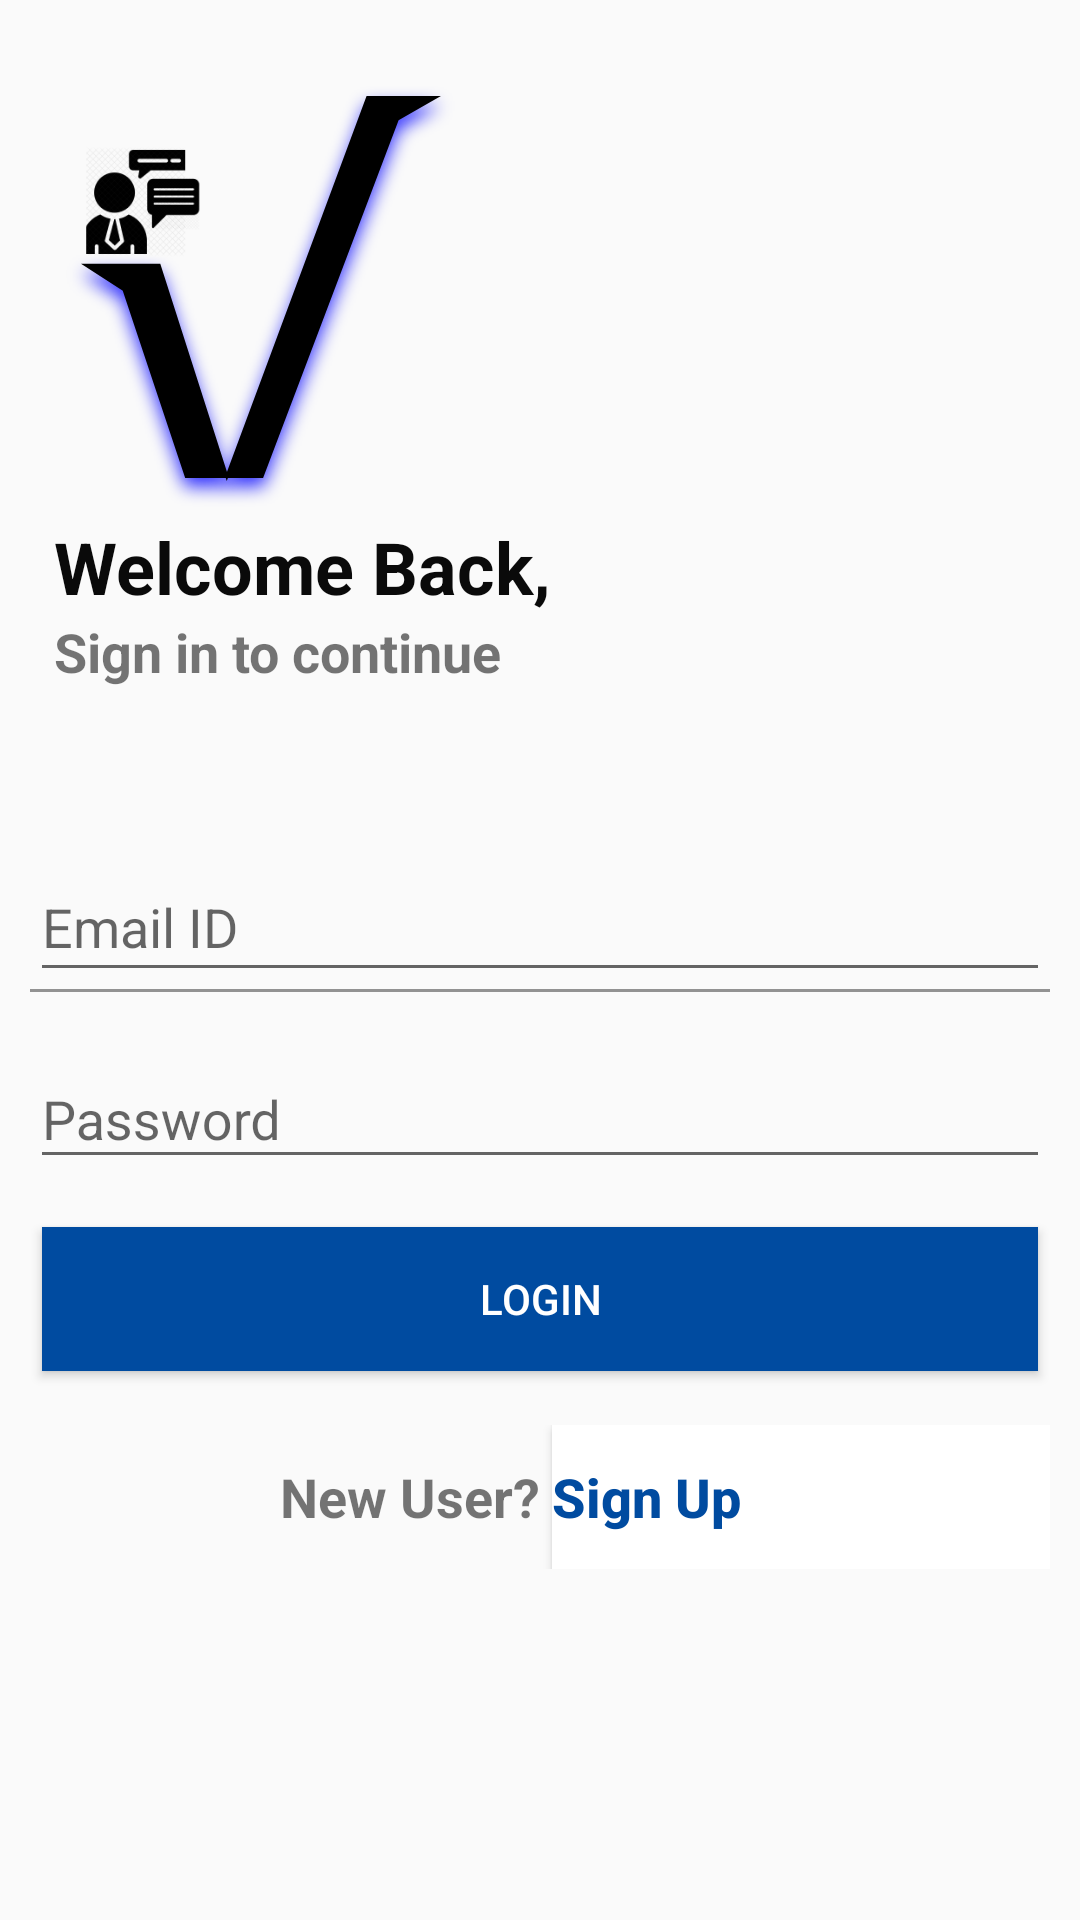

Layout XML and referenced resources for this Android screen:
<!-- AndroidManifest.xml: application theme AppTheme -->
<!-- res/layout/activity_login_firebase.xml -->
<?xml version="1.0" encoding="utf-8"?>
<LinearLayout xmlns:android="http://schemas.android.com/apk/res/android"
    xmlns:app="http://schemas.android.com/apk/res-auto"
    android:layout_width="match_parent"
    android:layout_height="match_parent"
    android:background="@color/common_google_signin_btn_text_dark_default"
    android:orientation="vertical">

    <ScrollView
        android:layout_width="match_parent"
        android:layout_height="match_parent">

        <LinearLayout
            android:layout_width="match_parent"
            android:layout_height="wrap_content"
            android:background="@color/common_google_signin_btn_text_dark_default"
            android:orientation="vertical"
            android:padding="10dp">

            <ImageView
                android:id="@+id/imageView2"
                android:layout_width="wrap_content"
                android:layout_height="wrap_content"
                android:layout_marginStart="8dp"
                android:layout_marginTop="16dp"
                android:scaleType="fitStart"
                app:srcCompat="@drawable/icon_one" />

            <TextView
                android:id="@+id/textView"
                android:layout_width="match_parent"
                android:layout_height="wrap_content"
                android:layout_marginLeft="8dp"
                android:text="Welcome Back,"
                android:textAlignment="textStart"
                android:textColor="#F5000000"
                android:textSize="24sp"
                android:textStyle="bold" />

            <TextView
                android:id="@+id/textView2"
                android:layout_width="match_parent"
                android:layout_height="wrap_content"
                android:layout_marginLeft="8dp"
                android:text="Sign in to continue"
                android:textSize="18sp"
                android:textStyle="bold" />

            <com.google.android.material.textfield.TextInputLayout
                android:layout_width="match_parent"
                android:layout_height="wrap_content"
                android:layout_marginTop="60dp"
                app:boxBackgroundMode="filled">

                <EditText
                    android:id="@+id/email"
                    android:layout_width="match_parent"
                    android:layout_height="wrap_content"
                    android:ems="10"
                    android:hint="Email ID"
                    android:inputType="textEmailAddress" />
            </com.google.android.material.textfield.TextInputLayout>

            <com.google.android.material.textfield.TextInputLayout
                android:layout_width="match_parent"
                android:layout_height="wrap_content"
                android:layout_marginTop="10dp">

                <EditText
                    android:id="@+id/password"
                    android:layout_width="match_parent"
                    android:layout_height="wrap_content"
                    android:ems="10"
                    android:hint="Password"
                    android:inputType="textPassword" />
            </com.google.android.material.textfield.TextInputLayout>

            <Button
                android:id="@+id/singin"
                android:layout_width="match_parent"
                android:layout_height="wrap_content"
                android:layout_marginLeft="4dp"
                android:layout_marginTop="16dp"
                android:layout_marginRight="4dp"
                android:layout_marginBottom="2dp"
                android:background="@color/colorPrimaryDark"
                android:text="Login"
                android:textColor="#FFFFFF" />

            <LinearLayout
                android:layout_width="match_parent"
                android:layout_height="wrap_content"
                android:layout_marginTop="16dp"
                android:orientation="horizontal">

                <TextView
                    android:id="@+id/textView3"
                    android:layout_width="match_parent"
                    android:layout_height="wrap_content"
                    android:layout_weight="1"
                    android:text="New User?"
                    android:textAlignment="textEnd"
                    android:textSize="18sp"
                    android:textStyle="bold" />

                <Button
                    android:id="@+id/singup"
                    android:layout_width="match_parent"
                    android:layout_height="wrap_content"
                    android:layout_marginLeft="4dp"
                    android:layout_weight="1"
                    android:background="#FFFFFF"
                    android:text="Sign Up"
                    android:textAlignment="textStart"
                    android:textAllCaps="false"
                    android:textColor="@color/colorPrimaryDark"
                    android:textSize="18sp"
                    android:textStyle="bold" />
            </LinearLayout>
        </LinearLayout>
    </ScrollView>

</LinearLayout>
<!-- resources referenced by this layout -->
<resources>
  <color name="colorPrimaryDark">#004BA0</color>
  <!-- drawable icon_one: png bitmap (drawable-hdpi, 16222 bytes) -->
  <style name="AppTheme" parent="Theme.AppCompat.Light.DarkActionBar">
          
          <item name="colorPrimary">@color/colorPrimary</item>
          <item name="colorPrimaryDark">@color/colorPrimaryDark</item>
          <item name="colorAccent">@color/colorAccent</item>
      </style>
  <color name="colorPrimary">#1976D2</color>
  <color name="colorAccent">#D81B60</color>
</resources>
